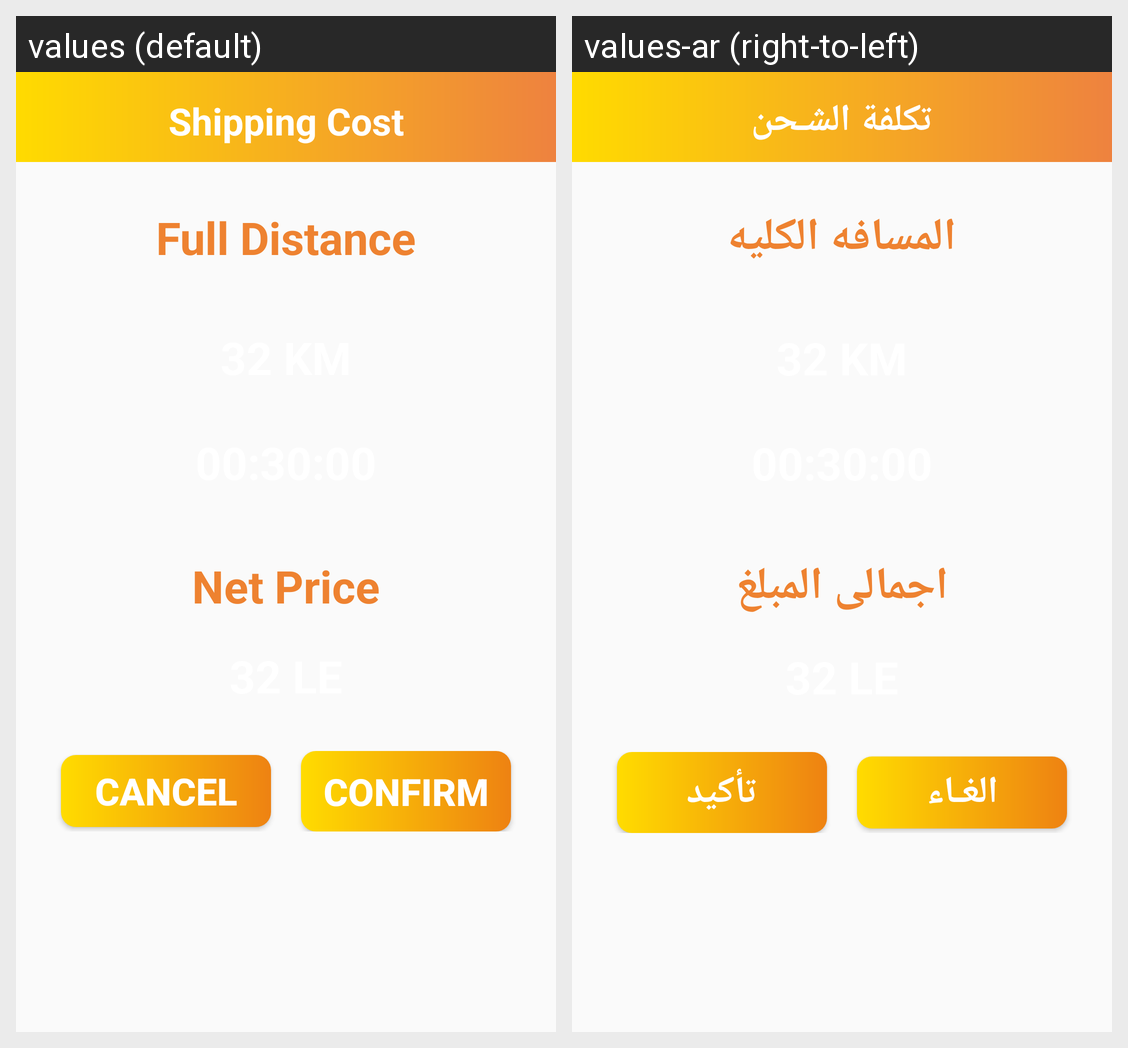

Translations of the strings shown on this Android screen, per locale in the grid:
Android screen res/layout/activity_shipping_cost.xml rendered under 2 locales, left to right: values (default), values-ar (right-to-left). Device: Nexus 5 (rendered at 1080×1920; each locale shown at half size, 540×960, under a caption strip naming it); theme AppTheme.
Strings drawn on this screen, with the default value and each locale's value (text and hints the layout hard-codes, and strings that could not be matched under every locale, appear in the picture but are not listed):

ShippingCost
  values: Shipping Cost
  values-ar: تكلفة الشـحن

Distance
  values: Full Distance
  values-ar: المسافه الكليه

netPrice
  values: Net Price
  values-ar: اجمالى المبلغ

Cancel
  values: Cancel
  values-ar: الغـاء

Confirm
  values: confirm
  values-ar: تأكيد
